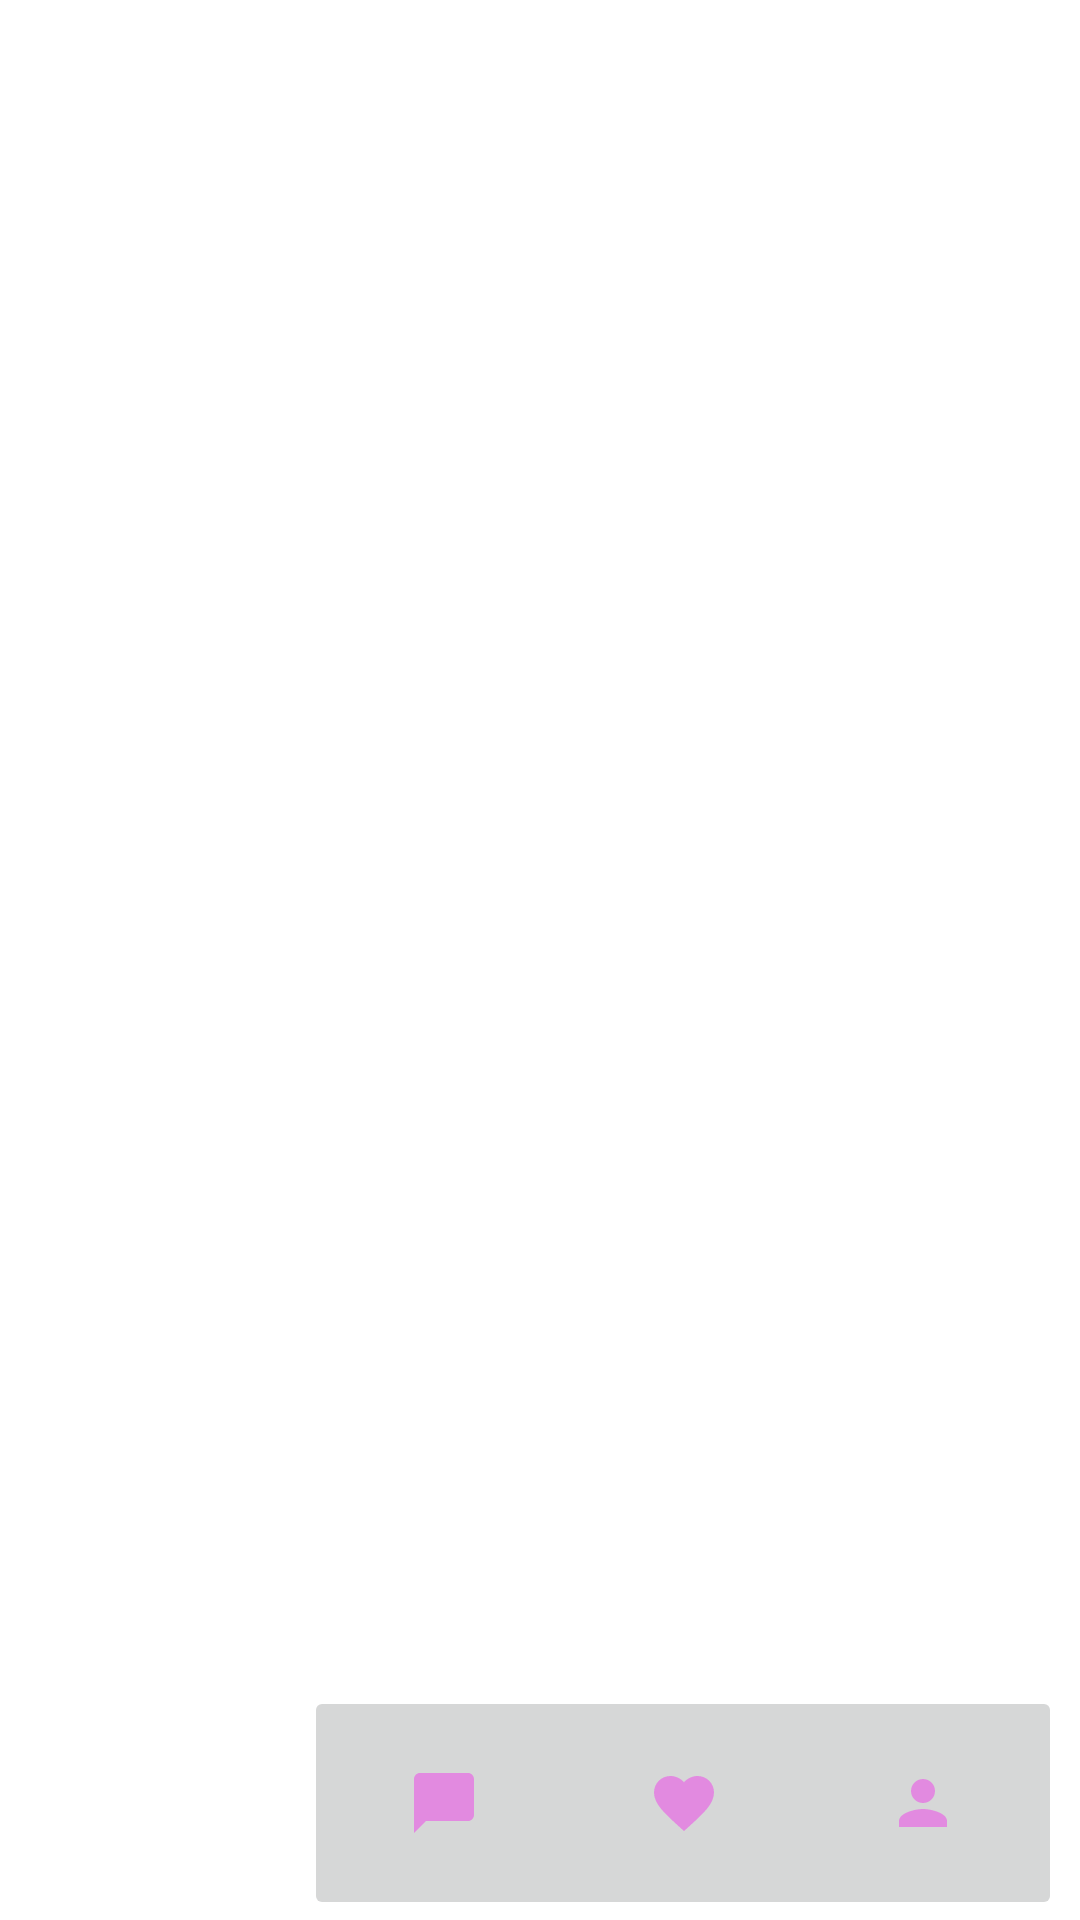

Android layout source for this screen:
<!-- AndroidManifest.xml: application theme Theme.PersonalProfile -->
<!-- res/layout/content_read_my_reviews.xml -->
<?xml version="1.0" encoding="utf-8"?>

<androidx.constraintlayout.widget.ConstraintLayout xmlns:android="http://schemas.android.com/apk/res/android"
    xmlns:app="http://schemas.android.com/apk/res-auto"
    xmlns:tools="http://schemas.android.com/tools"
    android:layout_width="match_parent"
    android:layout_height="match_parent"
    app:layout_behavior="@string/appbar_scrolling_view_behavior">

    <ImageButton
        android:id="@+id/imageButton16"
        android:layout_width="93dp"
        android:layout_height="78dp"
        android:layout_marginTop="652dp"
        app:layout_constraintBottom_toBottomOf="@+id/imageButton"
        app:layout_constraintEnd_toEndOf="parent"
        app:layout_constraintHorizontal_bias="0.088"
        app:layout_constraintStart_toStartOf="parent"
        app:layout_constraintTop_toTopOf="parent"
        app:layout_constraintVertical_bias="1.0"
        app:srcCompat="@drawable/home" />

    <ImageButton
        android:id="@+id/imageButton13"
        android:layout_width="93dp"
        android:layout_height="78dp"
        app:layout_constraintBottom_toBottomOf="parent"
        app:layout_constraintEnd_toEndOf="parent"
        app:layout_constraintHorizontal_bias="0.977"
        app:layout_constraintStart_toStartOf="parent"
        app:layout_constraintTop_toTopOf="parent"
        app:layout_constraintVertical_bias="1.0"
        app:srcCompat="@drawable/person" />

    <ImageButton
        android:id="@+id/imageButton14"
        android:layout_width="93dp"
        android:layout_height="78dp"
        app:layout_constraintBottom_toBottomOf="parent"
        app:layout_constraintEnd_toEndOf="parent"
        app:layout_constraintHorizontal_bias="0.679"
        app:layout_constraintStart_toStartOf="parent"
        app:layout_constraintTop_toTopOf="parent"
        app:layout_constraintVertical_bias="1.0"
        app:srcCompat="@drawable/favourites" />

    <ImageButton
        android:id="@+id/imageButton15"
        android:layout_width="93dp"
        android:layout_height="78dp"
        app:layout_constraintBottom_toBottomOf="parent"
        app:layout_constraintEnd_toEndOf="parent"
        app:layout_constraintHorizontal_bias="0.38"
        app:layout_constraintStart_toStartOf="parent"
        app:layout_constraintTop_toTopOf="parent"
        app:layout_constraintVertical_bias="1.0"
        app:srcCompat="@drawable/ic_action_name" />

</androidx.constraintlayout.widget.ConstraintLayout>
<!-- resources referenced by this layout -->
<resources>
  <!-- drawable favourites (drawable-anydpi) -->
  <vector xmlns:android="http://schemas.android.com/apk/res/android"
      android:width="24dp"
      android:height="24dp"
      android:viewportWidth="24"
      android:viewportHeight="24"
      android:tint="#E576E2"
      android:alpha="0.8">
    <path
        android:fillColor="@android:color/white"
        android:pathData="M12,21.35l-1.45,-1.32C5.4,15.36 2,12.28 2,8.5 2,5.42 4.42,3 7.5,3c1.74,0 3.41,0.81 4.5,2.09C13.09,3.81 14.76,3 16.5,3 19.58,3 22,5.42 22,8.5c0,3.78 -3.4,6.86 -8.55,11.54L12,21.35z"/>
  </vector>
  <!-- drawable home (drawable-anydpi) -->
  <vector xmlns:android="http://schemas.android.com/apk/res/android"
      android:width="24dp"
      android:height="24dp"
      android:viewportWidth="24"
      android:viewportHeight="24"
      android:tint="#E576E2"
      android:alpha="0.8">
    <path
        android:fillColor="@android:color/white"
        android:pathData="M10,20v-6h4v6h5v-8h3L12,3 2,12h3v8z"/>
  </vector>
  <!-- drawable ic_action_name (drawable-anydpi) -->
  <vector xmlns:android="http://schemas.android.com/apk/res/android"
      android:width="24dp"
      android:height="24dp"
      android:viewportWidth="24"
      android:viewportHeight="24"
      android:tint="#E576E2"
      android:alpha="0.8">
    <path
        android:fillColor="@android:color/white"
        android:pathData="M20,2H4c-1.1,0 -2,0.9 -2,2v18l4,-4h14c1.1,0 2,-0.9 2,-2V4c0,-1.1 -0.9,-2 -2,-2z"/>
  </vector>
  <!-- drawable person (drawable-anydpi) -->
  <vector xmlns:android="http://schemas.android.com/apk/res/android"
      android:width="24dp"
      android:height="24dp"
      android:viewportWidth="24"
      android:viewportHeight="24"
      android:tint="#E576E2"
      android:alpha="0.8">
    <path
        android:fillColor="@android:color/white"
        android:pathData="M12,12c2.21,0 4,-1.79 4,-4s-1.79,-4 -4,-4 -4,1.79 -4,4 1.79,4 4,4zM12,14c-2.67,0 -8,1.34 -8,4v2h16v-2c0,-2.66 -5.33,-4 -8,-4z"/>
  </vector>
  <style name="Theme.PersonalProfile" parent="Theme.MaterialComponents.DayNight.DarkActionBar">
          
          <item name="colorPrimary">@color/purple_500</item>
          <item name="colorPrimaryVariant">@color/purple_700</item>
          <item name="colorOnPrimary">@color/white</item>
          
          <item name="colorSecondary">@color/teal_200</item>
          <item name="colorSecondaryVariant">@color/teal_700</item>
          <item name="colorOnSecondary">@color/black</item>
          
          <item name="android:statusBarColor" tools:targetApi="l">?attr/colorPrimaryVariant</item>
          
      </style>
  <!-- not gathered from this repository: default colours our renderer supplied (Android Studio template values) -->
  <color name="purple_500">#FF6200EE</color>
  <color name="purple_700">#FF3700B3</color>
  <color name="teal_200">#FF03DAC5</color>
  <color name="teal_700">#FF018786</color>
  <color name="black">#FF000000</color>
  <color name="white">#FFFFFFFF</color>
</resources>
